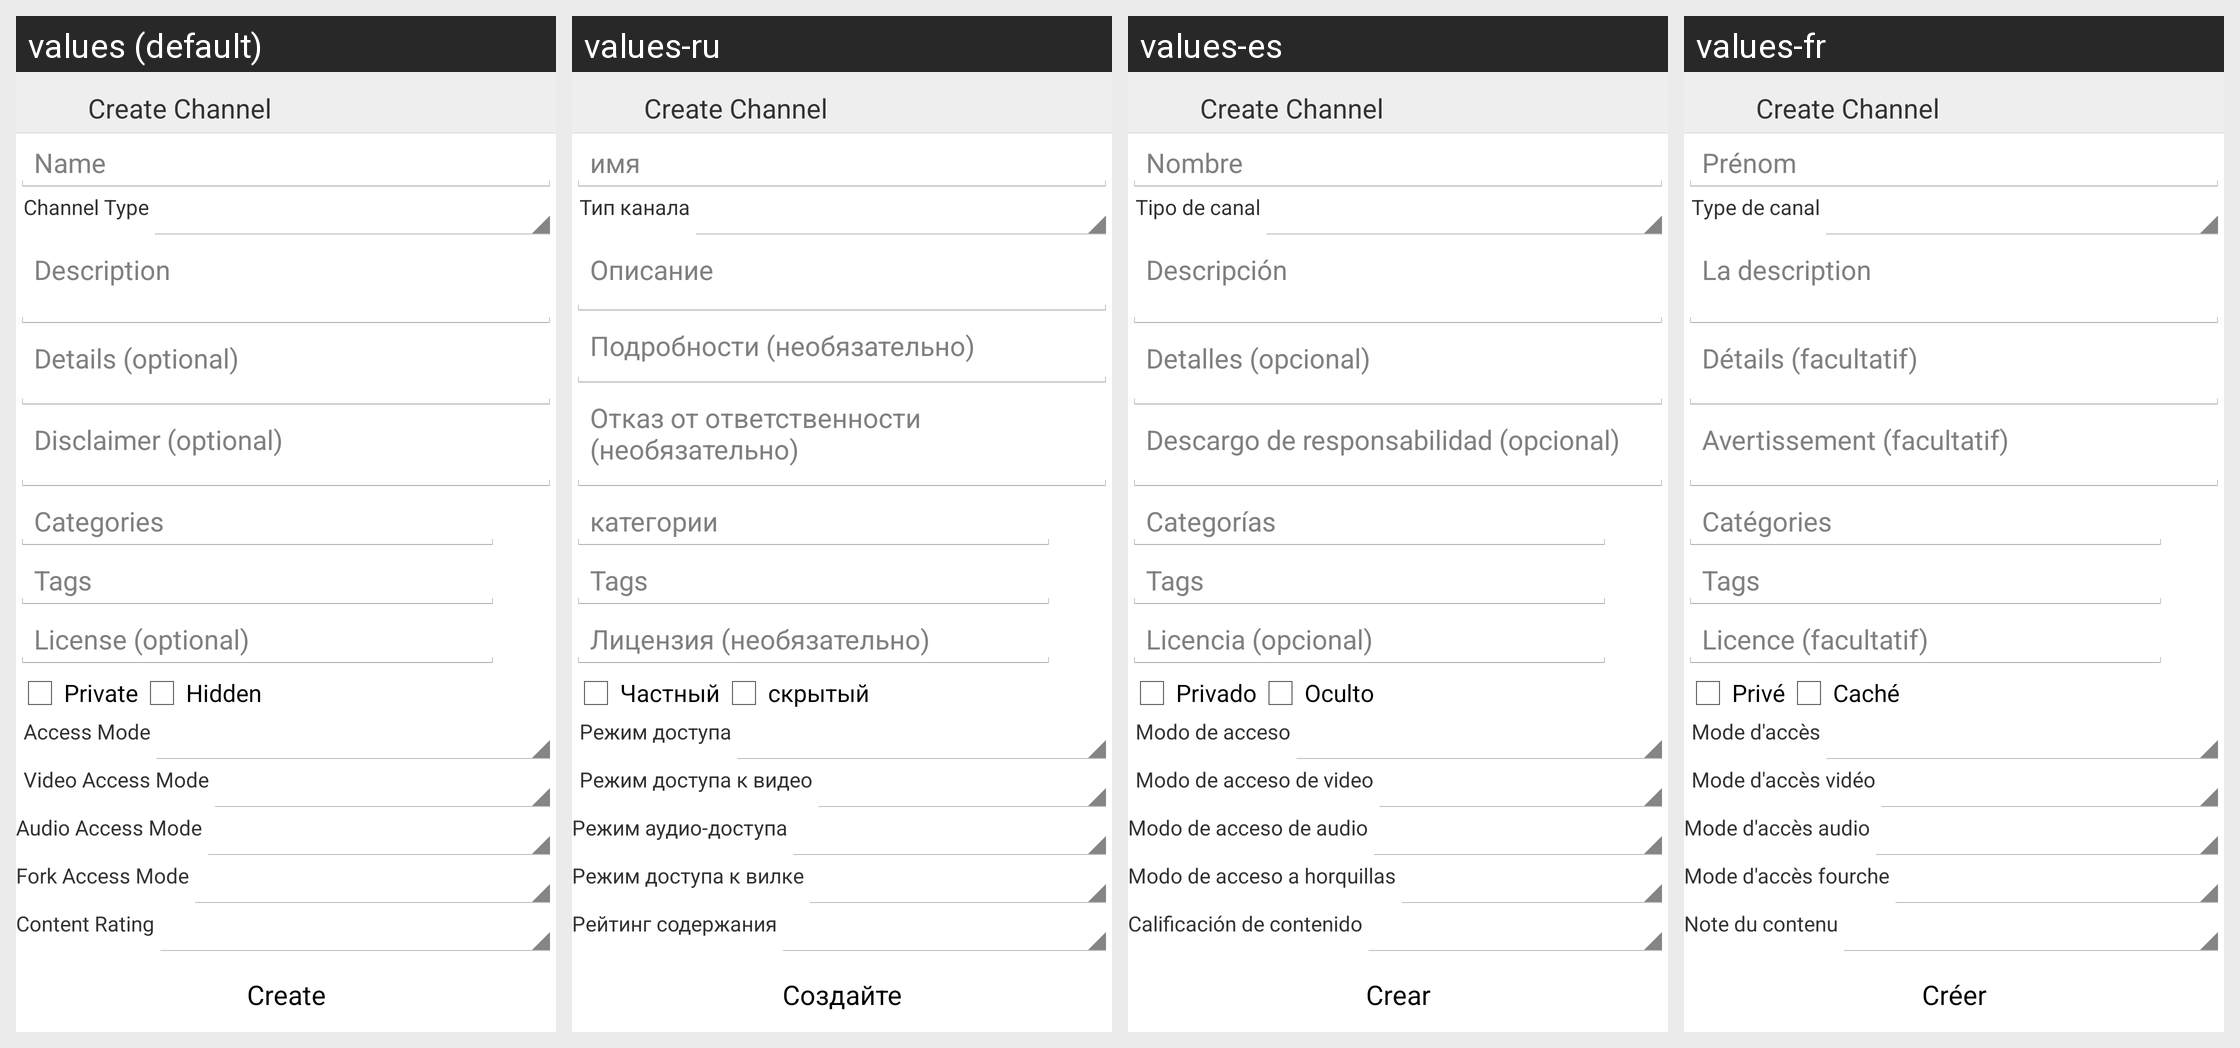

The same Android screen rendered under several of its app's locales, left to right. List the strings drawn on it with the default value and each locale's translation.
Android screen res/layout/activity_create_channel.xml rendered under 4 locales, left to right: values (default), values-ru, values-es, values-fr. Device: Nexus 5 (rendered at 1080×1920; each locale shown at half size, 540×960, under a caption strip naming it); theme AppTheme.
Other locales in the repository, not shown: values-de.
Strings drawn on this screen, with the default value and each locale's value (text and hints the layout hard-codes, and strings that could not be matched under every locale, appear in the picture but are not listed):

name
  values: Name
  values-ru: имя
  values-es: Nombre
  values-fr: Prénom

channelType
  values: Channel Type
  values-ru: Тип канала
  values-es: Tipo de canal
  values-fr: Type de canal

description
  values: Description
  values-ru: Описание
  values-es: Descripción
  values-fr: La description

details
  values: Details (optional)
  values-ru: Подробности (необязательно)
  values-es: Detalles (opcional)
  values-fr: Détails (facultatif)

disclaimer
  values: Disclaimer (optional)
  values-ru: Отказ от ответственности (необязательно)
  values-es: Descargo de responsabilidad (opcional)
  values-fr: Avertissement (facultatif)

categoires
  values: Categories
  values-ru: категории
  values-es: Categorías
  values-fr: Catégories

license
  values: License (optional)
  values-ru: Лицензия (необязательно)
  values-es: Licencia (opcional)
  values-fr: Licence (facultatif)

aPrivate
  values: Private
  values-ru: Частный
  values-es: Privado
  values-fr: Privé

hidden
  values: Hidden
  values-ru: скрытый
  values-es: Oculto
  values-fr: Caché

accessMode
  values: Access Mode
  values-ru: Режим доступа
  values-es: Modo de acceso
  values-fr: Mode d'accès

videoAccessMode
  values: Video Access Mode
  values-ru: Режим доступа к видео
  values-es: Modo de acceso de video
  values-fr: Mode d'accès vidéo

audioAccessMode
  values: Audio Access Mode
  values-ru: Режим аудио-доступа
  values-es: Modo de acceso de audio
  values-fr: Mode d'accès audio

forkAccessMode
  values: Fork Access Mode
  values-ru: Режим доступа к вилке
  values-es: Modo de acceso a horquillas
  values-fr: Mode d'accès fourche

contentRating
  values: Content Rating
  values-ru: Рейтинг содержания
  values-es: Calificación de contenido
  values-fr: Note du contenu

create
  values: Create
  values-ru: Создайте
  values-es: Crear
  values-fr: Créer
